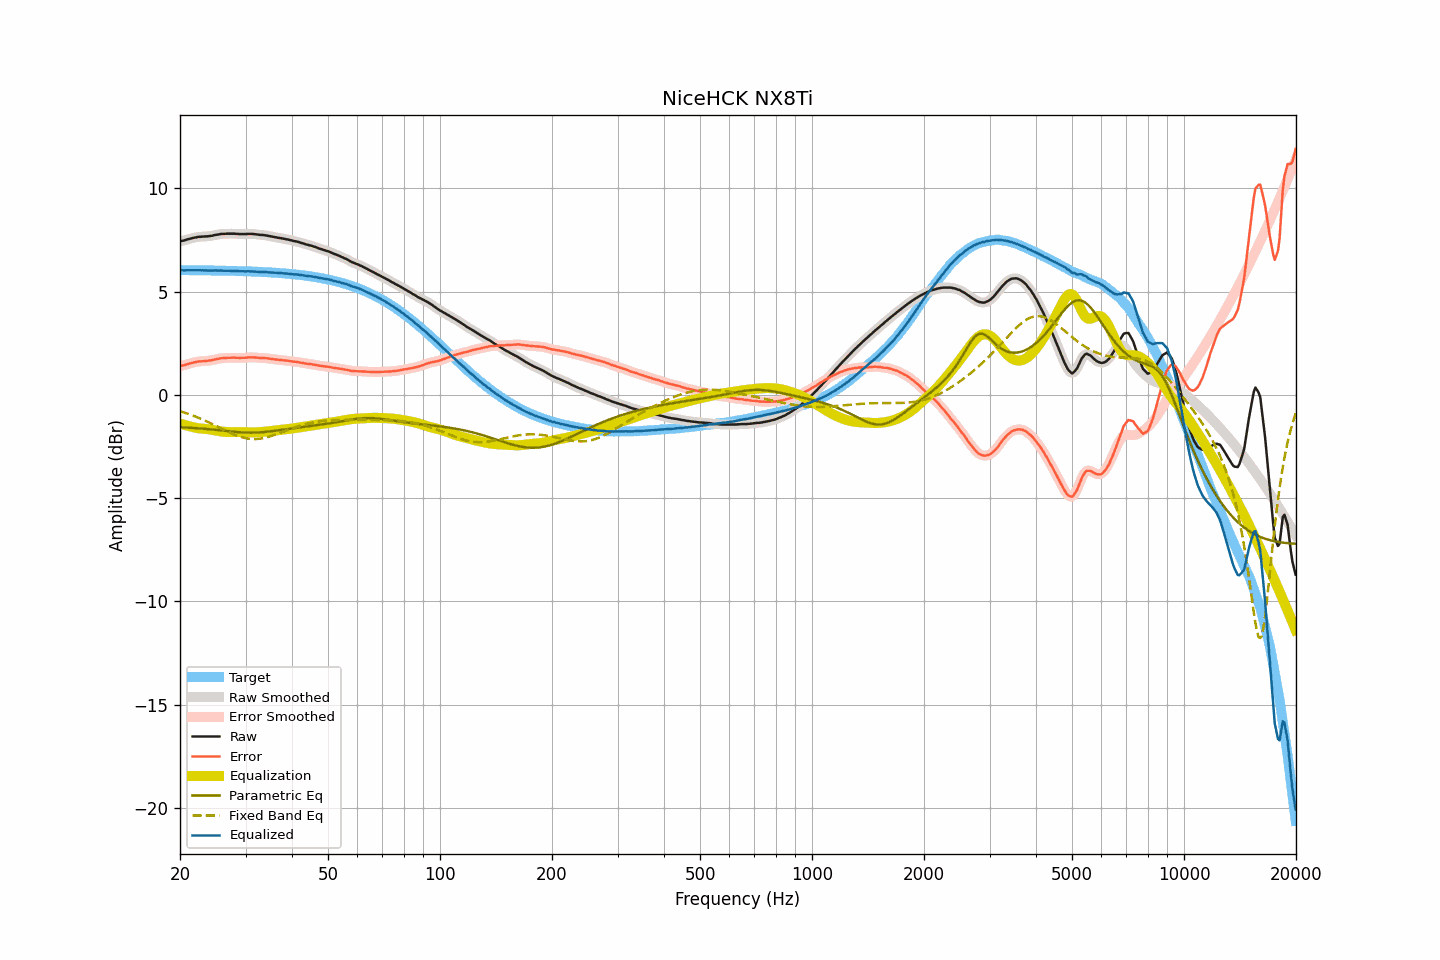

The table this chart was drawn from, first rows:
frequency, raw, smoothed, error, error_smoothed, equalization, parametric_eq, fixed_band_eq, equalized_raw, equalized_smoothed, target
20.00, 7.44, 7.44, 1.40, 1.40, -1.39, -1.56, -0.79, 6.05, 6.05, 6.04
20.20, 7.46, 7.45, 1.42, 1.41, -1.41, -1.57, -0.81, 6.05, 6.04, 6.04
20.40, 7.47, 7.47, 1.43, 1.43, -1.43, -1.57, -0.84, 6.03, 6.04, 6.04
20.61, 7.49, 7.49, 1.45, 1.45, -1.46, -1.58, -0.86, 6.03, 6.03, 6.04
20.81, 7.52, 7.51, 1.48, 1.47, -1.48, -1.58, -0.89, 6.04, 6.03, 6.04
21.02, 7.54, 7.54, 1.50, 1.50, -1.50, -1.58, -0.91, 6.04, 6.04, 6.04
21.23, 7.56, 7.56, 1.52, 1.52, -1.52, -1.59, -0.94, 6.04, 6.04, 6.04
21.44, 7.58, 7.58, 1.54, 1.54, -1.54, -1.59, -0.97, 6.04, 6.04, 6.04
21.66, 7.60, 7.60, 1.56, 1.56, -1.56, -1.60, -1.00, 6.04, 6.04, 6.04
21.87, 7.62, 7.62, 1.58, 1.58, -1.58, -1.60, -1.03, 6.04, 6.04, 6.04
22.09, 7.63, 7.63, 1.59, 1.60, -1.59, -1.61, -1.06, 6.03, 6.04, 6.04
22.31, 7.65, 7.64, 1.61, 1.61, -1.61, -1.61, -1.09, 6.04, 6.04, 6.03
22.54, 7.66, 7.65, 1.62, 1.62, -1.62, -1.62, -1.12, 6.04, 6.04, 6.03
22.76, 7.66, 7.66, 1.63, 1.63, -1.63, -1.63, -1.15, 6.03, 6.04, 6.03
22.99, 7.67, 7.67, 1.64, 1.63, -1.63, -1.63, -1.19, 6.03, 6.03, 6.03
23.22, 7.67, 7.67, 1.64, 1.64, -1.64, -1.64, -1.22, 6.03, 6.03, 6.03
23.45, 7.68, 7.67, 1.65, 1.65, -1.65, -1.64, -1.26, 6.03, 6.03, 6.03
23.69, 7.68, 7.68, 1.65, 1.65, -1.65, -1.65, -1.29, 6.02, 6.03, 6.03
23.92, 7.69, 7.69, 1.66, 1.66, -1.66, -1.66, -1.33, 6.02, 6.02, 6.03
24.16, 7.70, 7.70, 1.67, 1.67, -1.68, -1.67, -1.37, 6.02, 6.02, 6.03
24.40, 7.71, 7.71, 1.68, 1.69, -1.69, -1.67, -1.41, 6.02, 6.02, 6.03
24.65, 7.73, 7.73, 1.70, 1.70, -1.70, -1.68, -1.44, 6.02, 6.02, 6.02
24.89, 7.75, 7.74, 1.73, 1.72, -1.72, -1.69, -1.48, 6.03, 6.02, 6.02
25.14, 7.76, 7.76, 1.74, 1.74, -1.74, -1.70, -1.52, 6.02, 6.02, 6.02
25.39, 7.77, 7.77, 1.75, 1.75, -1.75, -1.71, -1.56, 6.02, 6.02, 6.02
25.65, 7.79, 7.78, 1.77, 1.77, -1.76, -1.71, -1.60, 6.02, 6.02, 6.02
25.91, 7.80, 7.79, 1.78, 1.78, -1.77, -1.72, -1.64, 6.02, 6.02, 6.02
26.16, 7.80, 7.80, 1.78, 1.78, -1.78, -1.73, -1.68, 6.02, 6.02, 6.02
26.43, 7.80, 7.80, 1.78, 1.79, -1.79, -1.74, -1.71, 6.01, 6.01, 6.01
26.69, 7.81, 7.80, 1.80, 1.79, -1.79, -1.75, -1.75, 6.01, 6.01, 6.01
26.96, 7.81, 7.81, 1.80, 1.80, -1.80, -1.76, -1.79, 6.01, 6.01, 6.01
27.23, 7.81, 7.81, 1.80, 1.80, -1.80, -1.76, -1.83, 6.01, 6.01, 6.01
27.50, 7.81, 7.81, 1.80, 1.80, -1.80, -1.77, -1.86, 6.01, 6.01, 6.01
27.77, 7.81, 7.81, 1.80, 1.80, -1.80, -1.78, -1.89, 6.01, 6.01, 6.00
28.05, 7.81, 7.81, 1.81, 1.80, -1.80, -1.79, -1.93, 6.01, 6.01, 6.00
28.33, 7.80, 7.80, 1.80, 1.80, -1.80, -1.79, -1.96, 6.00, 6.00, 6.00
28.62, 7.80, 7.79, 1.80, 1.80, -1.80, -1.80, -1.99, 6.00, 6.00, 6.00
28.90, 7.79, 7.79, 1.79, 1.79, -1.80, -1.81, -2.01, 5.99, 5.99, 6.00
29.19, 7.79, 7.79, 1.79, 1.79, -1.80, -1.81, -2.04, 5.99, 5.99, 5.99
29.48, 7.79, 7.79, 1.80, 1.79, -1.80, -1.82, -2.06, 5.99, 5.99, 5.99
29.78, 7.79, 7.79, 1.80, 1.80, -1.80, -1.82, -2.08, 5.98, 5.99, 5.99
30.08, 7.79, 7.79, 1.80, 1.80, -1.81, -1.82, -2.10, 5.98, 5.98, 5.99
30.38, 7.80, 7.79, 1.81, 1.81, -1.81, -1.83, -2.11, 5.99, 5.98, 5.98
30.68, 7.80, 7.80, 1.82, 1.82, -1.81, -1.83, -2.12, 5.98, 5.98, 5.98
30.99, 7.80, 7.80, 1.82, 1.82, -1.82, -1.83, -2.13, 5.98, 5.98, 5.98
31.30, 7.80, 7.79, 1.82, 1.82, -1.81, -1.83, -2.13, 5.98, 5.98, 5.97
31.61, 7.79, 7.79, 1.82, 1.82, -1.81, -1.83, -2.14, 5.97, 5.97, 5.97
31.93, 7.78, 7.78, 1.81, 1.81, -1.81, -1.82, -2.14, 5.97, 5.97, 5.97
32.24, 7.77, 7.77, 1.80, 1.80, -1.81, -1.82, -2.13, 5.96, 5.96, 5.96
32.57, 7.76, 7.76, 1.80, 1.80, -1.80, -1.82, -2.12, 5.96, 5.96, 5.96
32.89, 7.75, 7.75, 1.79, 1.79, -1.80, -1.81, -2.12, 5.95, 5.95, 5.96
33.22, 7.75, 7.74, 1.79, 1.79, -1.79, -1.80, -2.10, 5.96, 5.95, 5.95
33.55, 7.74, 7.74, 1.79, 1.79, -1.78, -1.80, -2.09, 5.95, 5.95, 5.95
33.89, 7.73, 7.73, 1.78, 1.78, -1.78, -1.79, -2.07, 5.95, 5.95, 5.95
34.23, 7.72, 7.72, 1.78, 1.77, -1.77, -1.78, -2.05, 5.95, 5.94, 5.94
34.57, 7.70, 7.70, 1.76, 1.76, -1.76, -1.77, -2.03, 5.93, 5.94, 5.94
34.92, 7.69, 7.69, 1.76, 1.75, -1.75, -1.77, -2.01, 5.93, 5.93, 5.93
35.27, 7.67, 7.67, 1.74, 1.74, -1.74, -1.76, -1.98, 5.92, 5.93, 5.93
35.62, 7.66, 7.66, 1.73, 1.73, -1.73, -1.75, -1.96, 5.92, 5.92, 5.92
35.97, 7.64, 7.64, 1.72, 1.72, -1.72, -1.74, -1.93, 5.91, 5.92, 5.92
... 635 more rows
